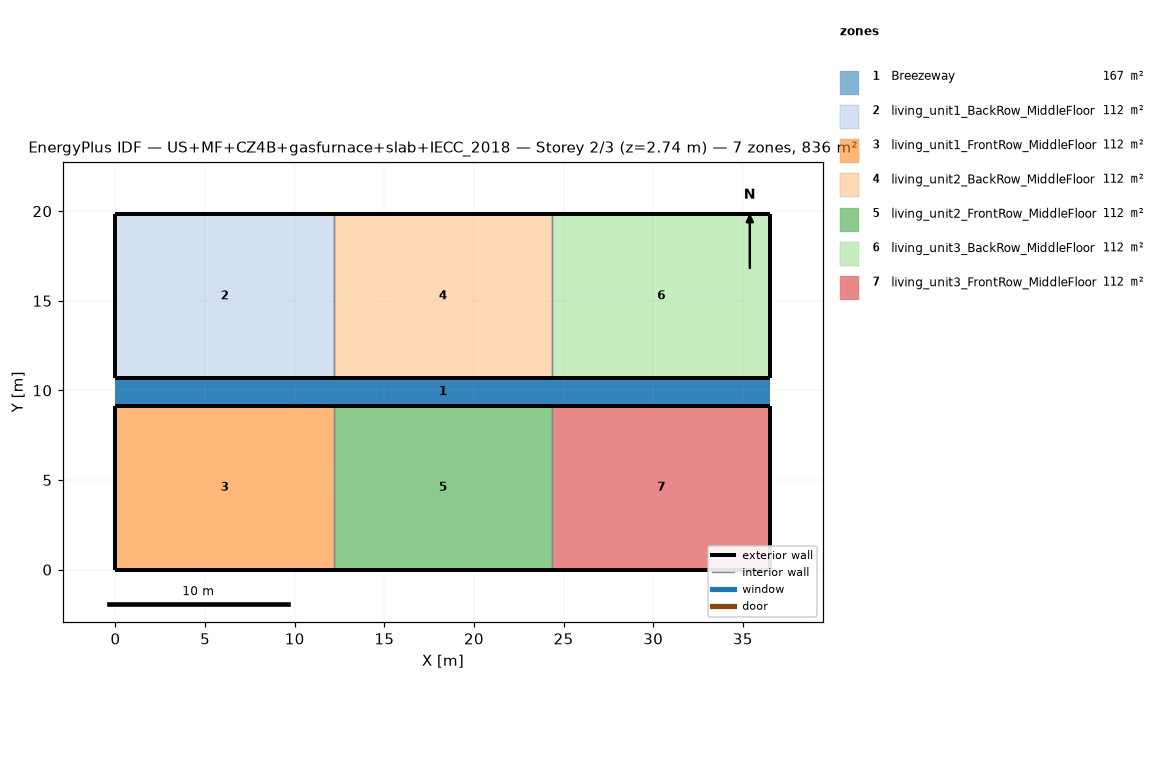
=== STOREY PLAN SPEC (per zone: floor XY polygon, exterior-wall plan segments, windows/doors) ===
zone 1: Breezeway  (167.0 m²)
  floor: (36.54, 9.16) (0.00, 9.16) (0.00, 10.68) (36.54, 10.68)
  floor: (36.54, 9.16) (0.00, 9.16) (0.00, 10.68) (36.54, 10.68)
  floor: (36.54, 9.16) (0.00, 9.16) (0.00, 10.68) (36.54, 10.68)
zone 2: living_unit1_BackRow_MiddleFloor  (111.5 m²)
  floor: (12.18, 10.68) (0.00, 10.68) (0.00, 19.84) (12.18, 19.84)
  exterior wall: (0.00, 10.68) – (12.18, 10.68)  [12.2 m]
  exterior wall: (12.18, 19.84) – (0.00, 19.84)  [12.2 m]
  exterior wall: (0.00, 19.84) – (0.00, 10.68)  [9.2 m]
  interior walls: 1
zone 3: living_unit1_FrontRow_MiddleFloor  (111.5 m²)
  floor: (12.18, 0.00) (0.00, 0.00) (0.00, 9.16) (12.18, 9.16)
  exterior wall: (0.00, 0.00) – (12.18, 0.00)  [12.2 m]
  exterior wall: (12.18, 9.16) – (0.00, 9.16)  [12.2 m]
  exterior wall: (0.00, 9.16) – (0.00, 0.00)  [9.2 m]
  interior walls: 1
zone 4: living_unit2_BackRow_MiddleFloor  (111.5 m²)
  floor: (24.36, 10.68) (12.18, 10.68) (12.18, 19.84) (24.36, 19.84)
  exterior wall: (12.18, 10.68) – (24.36, 10.68)  [12.2 m]
  exterior wall: (24.36, 19.84) – (12.18, 19.84)  [12.2 m]
  interior walls: 2
zone 5: living_unit2_FrontRow_MiddleFloor  (111.5 m²)
  floor: (24.36, 0.00) (12.18, 0.00) (12.18, 9.16) (24.36, 9.16)
  exterior wall: (12.18, 0.00) – (24.36, 0.00)  [12.2 m]
  exterior wall: (24.36, 9.16) – (12.18, 9.16)  [12.2 m]
  interior walls: 2
zone 6: living_unit3_BackRow_MiddleFloor  (111.5 m²)
  floor: (36.54, 10.68) (24.36, 10.68) (24.36, 19.84) (36.54, 19.84)
  exterior wall: (24.36, 10.68) – (36.54, 10.68)  [12.2 m]
  exterior wall: (36.54, 10.68) – (36.54, 19.84)  [9.2 m]
  exterior wall: (36.54, 19.84) – (24.36, 19.84)  [12.2 m]
  interior walls: 1
zone 7: living_unit3_FrontRow_MiddleFloor  (111.5 m²)
  floor: (36.54, 0.00) (24.36, 0.00) (24.36, 9.16) (36.54, 9.16)
  exterior wall: (24.36, 0.00) – (36.54, 0.00)  [12.2 m]
  exterior wall: (36.54, 0.00) – (36.54, 9.16)  [9.2 m]
  exterior wall: (36.54, 9.16) – (24.36, 9.16)  [12.2 m]
  interior walls: 1

=== DERIVED (storey summary) ===
Building: US+MF+CZ4B+gasfurnace+slab+IECC_2018
Storey: 2 of 3  (floor level z = 2.74 m)
Storey gross floor area: 836.2 m²
Zones on this storey: 7
  - Breezeway: floor 167.0 m²
  - living_unit1_BackRow_MiddleFloor: floor 111.5 m²; exterior wall 33.5 m (86.9 m²); WWR 0.0%
  - living_unit1_FrontRow_MiddleFloor: floor 111.5 m²; exterior wall 33.5 m (86.9 m²); WWR 0.0%
  - living_unit2_BackRow_MiddleFloor: floor 111.5 m²; exterior wall 24.4 m (63.1 m²); WWR 0.0%
  - living_unit2_FrontRow_MiddleFloor: floor 111.5 m²; exterior wall 24.4 m (63.1 m²); WWR 0.0%
  - living_unit3_BackRow_MiddleFloor: floor 111.5 m²; exterior wall 33.5 m (86.9 m²); WWR 0.0%
  - living_unit3_FrontRow_MiddleFloor: floor 111.5 m²; exterior wall 33.5 m (86.9 m²); WWR 0.0%
Zone adjacency (shared interzone walls):
  - living_unit1_BackRow_MiddleFloor ↔ living_unit2_BackRow_MiddleFloor
  - living_unit1_FrontRow_MiddleFloor ↔ living_unit2_FrontRow_MiddleFloor
  - living_unit2_BackRow_MiddleFloor ↔ living_unit3_BackRow_MiddleFloor
  - living_unit2_FrontRow_MiddleFloor ↔ living_unit3_FrontRow_MiddleFloor